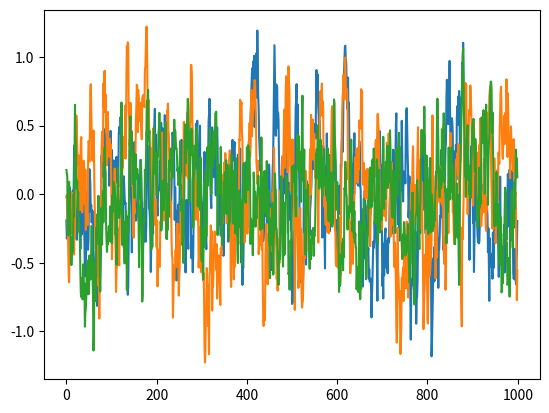

The script that saved this image:
# --------------------------------------
# Ornstein-Uhlenbeck Noise
# Author: Flood Sung
# Date: 2016.5.4
# Reference: https://github.com/rllab/rllab/blob/master/rllab/exploration_strategies/ou_strategy.py
# --------------------------------------

import numpy as np
import numpy.random as nr

class OUNoise:
    """docstring for OUNoise"""
    def __init__(self,action_dimension,mu=0, theta=0.15, sigma=0.2):
        self.action_dimension = action_dimension
        self.mu = mu
        self.theta = theta
        self.sigma = sigma
        self.state = np.ones(self.action_dimension) * self.mu
        self.reset()

    def reset(self):
        self.state = np.ones(self.action_dimension) * self.mu

    def noise(self):
        x = self.state
        dx = self.theta * (self.mu - x) + self.sigma * nr.randn(len(x))
        self.state = x + dx
        return self.state

if __name__ == '__main__':
    ou = OUNoise(3)
    states = []
    for i in range(1000):
        states.append(ou.noise())
    import matplotlib.pyplot as plt

    plt.plot(states)
    plt.show()
